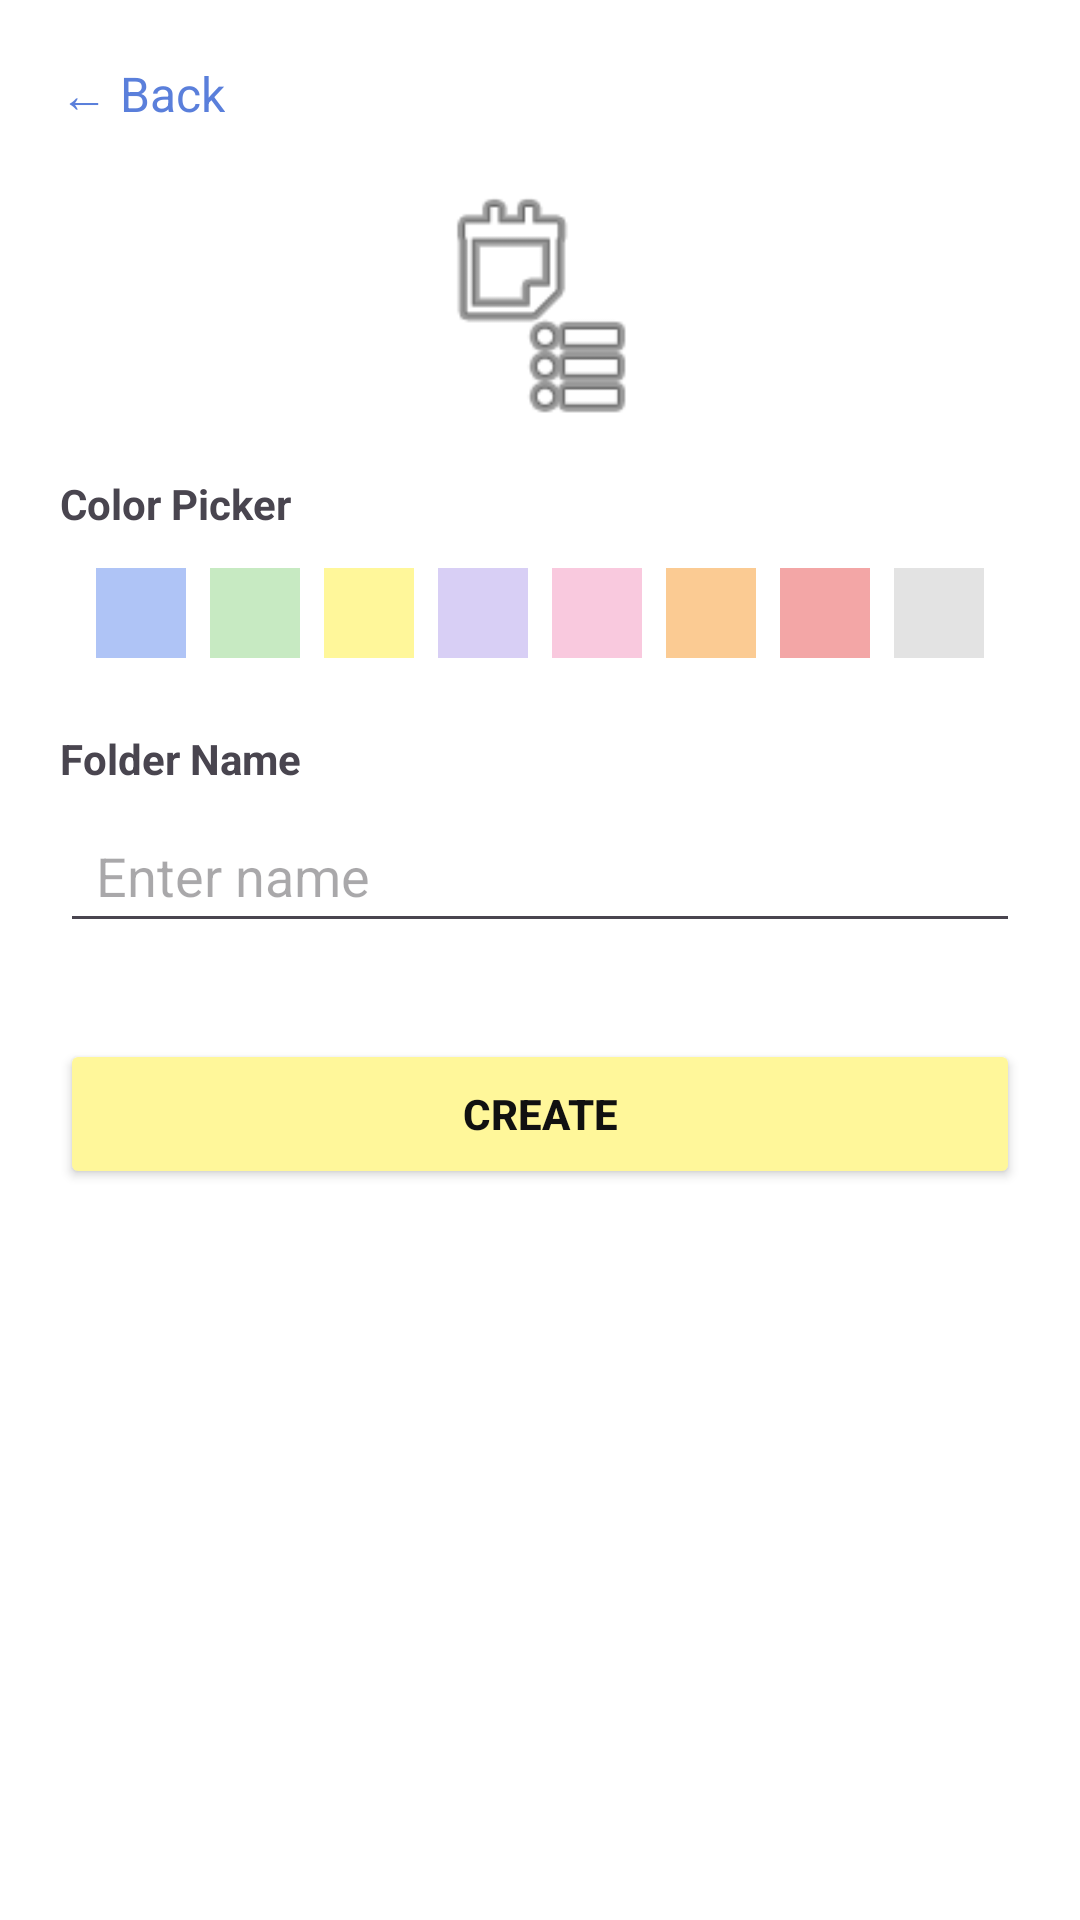

Produce the Android XML layout that renders to this screen, including the resource entries it uses.
<!-- AndroidManifest.xml: application theme Theme.Note2Snap -->
<!-- res/layout/activity_create_folder.xml -->
<?xml version="1.0" encoding="utf-8"?>
<LinearLayout xmlns:android="http://schemas.android.com/apk/res/android"
    android:layout_width="match_parent"
    android:layout_height="match_parent"
    android:background="@color/background"
    android:orientation="vertical"
    android:padding="20dp">

    <TextView
        android:id="@+id/btnBackCreateFolder"
        android:layout_width="wrap_content"
        android:layout_height="wrap_content"
        android:text="← Back"
        android:textColor="@color/accent"
        android:textSize="16sp" />

    <ImageView
        android:id="@+id/ivFolderPreview"
        android:layout_width="100dp"
        android:layout_height="80dp"
        android:layout_gravity="center"
        android:layout_marginTop="20dp"
        android:src="@android:drawable/ic_menu_agenda" />

    <TextView
        android:layout_width="wrap_content"
        android:layout_height="wrap_content"
        android:layout_marginTop="16dp"
        android:text="Color Picker"
        android:textStyle="bold" />

    <LinearLayout
        android:layout_width="match_parent"
        android:layout_height="wrap_content"
        android:layout_marginTop="8dp"
        android:gravity="center"
        android:orientation="horizontal">

        <View android:id="@+id/colorBlue" android:layout_width="30dp" android:layout_height="30dp" android:layout_margin="4dp" android:background="@color/color_blue" />
        <View android:id="@+id/colorGreen" android:layout_width="30dp" android:layout_height="30dp" android:layout_margin="4dp" android:background="@color/color_green" />
        <View android:id="@+id/colorYellow" android:layout_width="30dp" android:layout_height="30dp" android:layout_margin="4dp" android:background="@color/color_yellow" />
        <View android:id="@+id/colorPurple" android:layout_width="30dp" android:layout_height="30dp" android:layout_margin="4dp" android:background="@color/color_purple" />
        <View android:id="@+id/colorPink" android:layout_width="30dp" android:layout_height="30dp" android:layout_margin="4dp" android:background="@color/color_pink" />
        <View android:id="@+id/colorOrange" android:layout_width="30dp" android:layout_height="30dp" android:layout_margin="4dp" android:background="@color/color_orange" />
        <View android:id="@+id/colorRed" android:layout_width="30dp" android:layout_height="30dp" android:layout_margin="4dp" android:background="@color/color_red" />
        <View android:id="@+id/colorGray" android:layout_width="30dp" android:layout_height="30dp" android:layout_margin="4dp" android:background="@color/color_gray" />
    </LinearLayout>

    <TextView
        android:layout_width="wrap_content"
        android:layout_height="wrap_content"
        android:layout_marginTop="20dp"
        android:text="Folder Name"
        android:textStyle="bold" />

    <EditText
        android:id="@+id/etFolderName"
        android:layout_width="match_parent"
        android:layout_height="48dp"
        android:layout_marginTop="4dp"
        android:hint="Enter name"
        android:paddingHorizontal="12dp" />

    <Button
        android:id="@+id/btnCreateFolder"
        android:layout_width="match_parent"
        android:layout_height="50dp"
        android:layout_marginTop="32dp"
        android:backgroundTint="@color/secondary"
        android:text="Create"
        android:textColor="@color/text_main"
        android:textStyle="bold" />
</LinearLayout>
<!-- resources referenced by this layout -->
<resources>
  <color name="accent">#5A7FDB</color>
  <color name="background">#FFFFFF</color>
  <color name="color_blue">#AFC4F6</color>
  <color name="color_gray">#E3E3E3</color>
  <color name="color_green">#C7EAC2</color>
  <color name="color_orange">#FBCB93</color>
  <color name="color_pink">#F9C9DE</color>
  <color name="color_purple">#D8CFF5</color>
  <color name="color_red">#F3A6A6</color>
  <color name="color_yellow">#FFF79A</color>
  <color name="secondary">#FFF79A</color>
  <color name="text_main">#111111</color>
  <style name="Theme.Note2Snap" parent="Theme.Material3.DayNight.NoActionBar">
          <item name="colorPrimary">@color/primary</item>
          <item name="colorSecondary">@color/secondary</item>
          <item name="android:statusBarColor">@color/background</item>
          <item name="android:windowLightStatusBar">true</item>
      </style>
  <color name="primary">#AFC4F6</color>
</resources>
